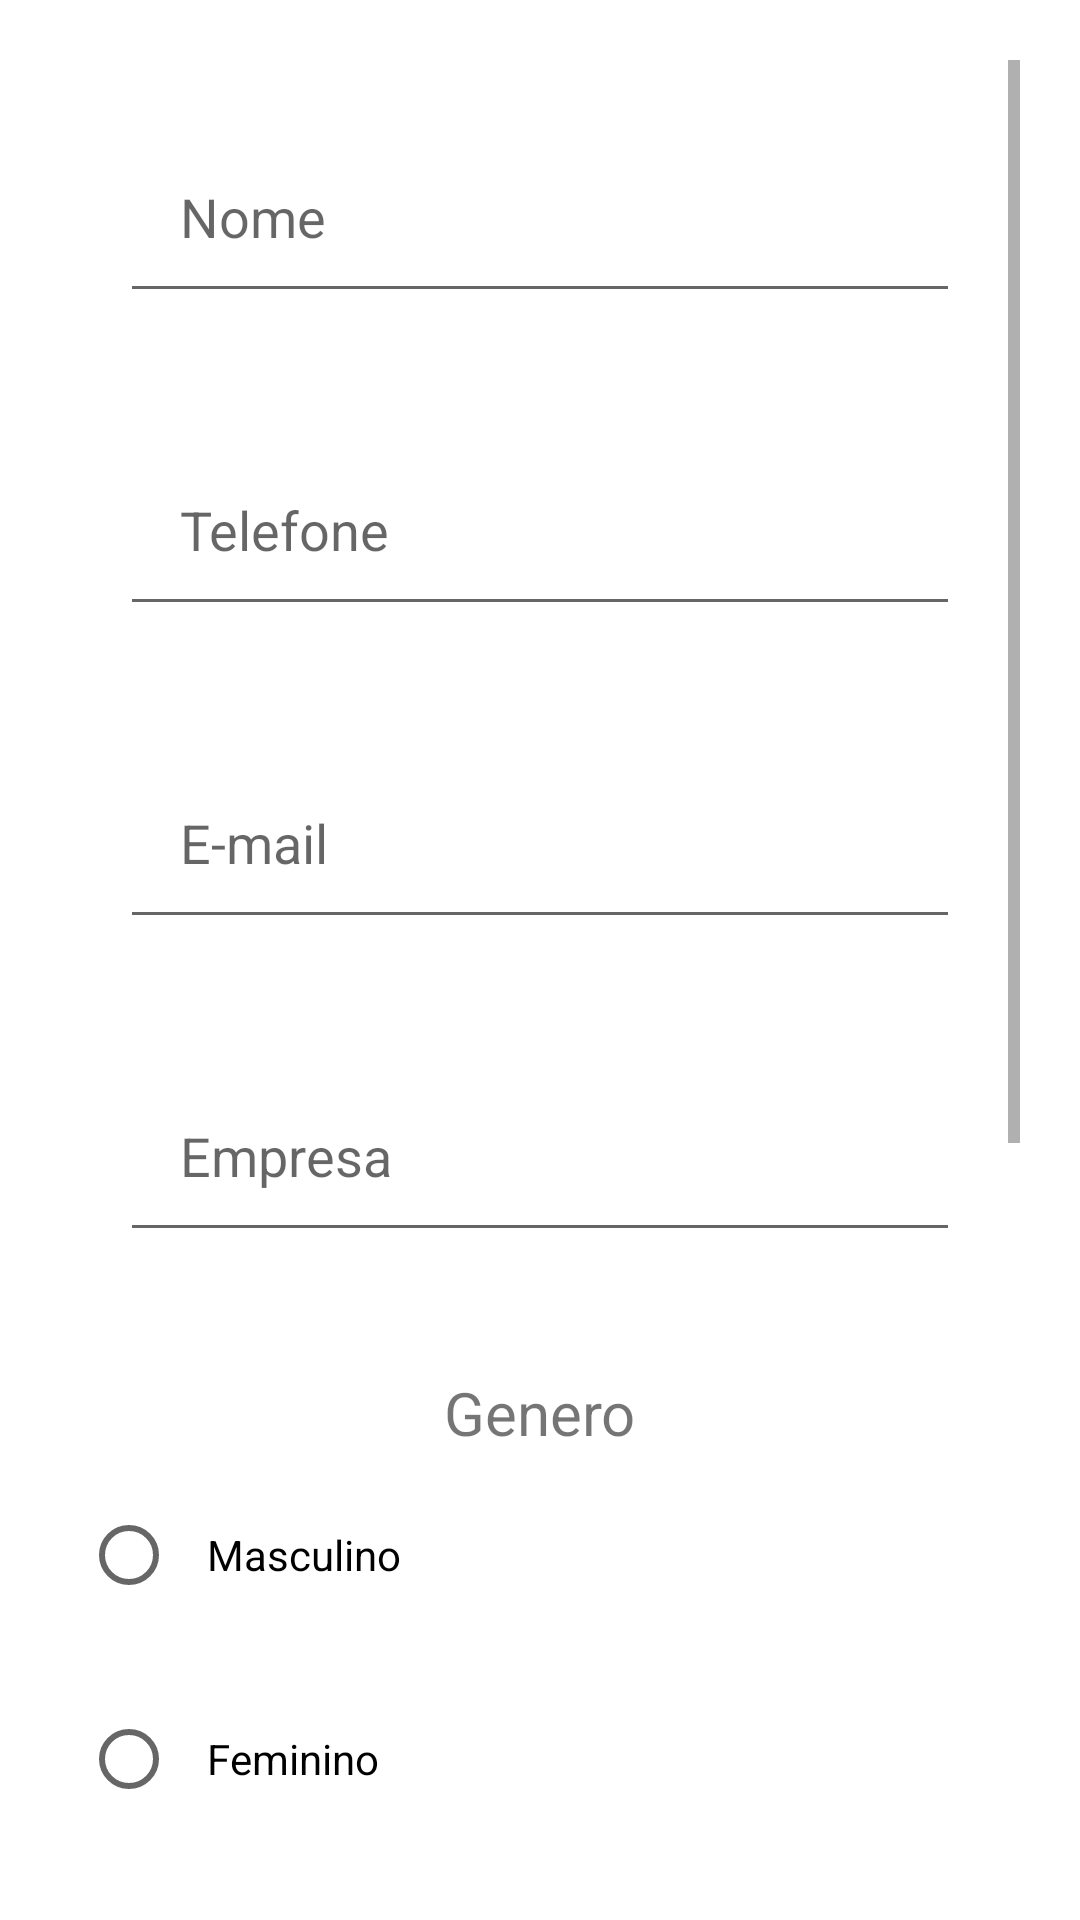

Here is an Android app screen rendered from its layout file. Give the layout XML and the strings, colors and styles it references.
<!-- AndroidManifest.xml: application theme Theme.GiGroupAcompanhamentos -->
<!-- res/layout/activity_update.xml -->
<?xml version="1.0" encoding="utf-8"?>
<ScrollView xmlns:android="http://schemas.android.com/apk/res/android"
    xmlns:app="http://schemas.android.com/apk/res-auto"
    xmlns:tools="http://schemas.android.com/tools"
    android:layout_width="match_parent"
    android:layout_height="match_parent"
    android:padding="20dp"
    tools:context=".View.UpdateActivity"
    tools:ignore="HardCodedText">
    <LinearLayout
        android:layout_width="match_parent"
        android:layout_height="wrap_content"
        android:orientation="vertical">
    <EditText
        android:id="@+id/updateNome"
        android:layout_width="match_parent"
        android:layout_height="wrap_content"
        android:layout_margin="20dp"
        android:hint="Nome"
        android:padding="20dp" />
    <EditText
        android:id="@+id/updateTelefone"
        android:layout_width="match_parent"
        android:layout_height="wrap_content"
        android:layout_margin="20dp"
        android:padding="20dp"
        android:hint="Telefone"/>
    <EditText
        android:id="@+id/updateEmail"
        android:layout_width="match_parent"
        android:layout_height="wrap_content"
        android:layout_margin="20dp"
        android:padding="20dp"
        android:hint="E-mail"/>
    <EditText
        android:id="@+id/updateEmpresa"
        android:layout_width="match_parent"
        android:layout_height="wrap_content"
        android:padding="20dp"
        android:layout_margin = "20dp"
        android:hint="Empresa"/>

        <RadioGroup
            android:id="@+id/radioGroupGenero"
            android:layout_width="346dp"
            android:layout_height="wrap_content"
            android:layout_gravity="center"
            android:layout_margin="10dp"
            android:padding="10dp">
            <TextView
                android:layout_width="wrap_content"
                android:layout_height="wrap_content"
                android:textSize="20sp"
                android:text="Genero"
                android:layout_gravity="center"/>
            <RadioButton
                android:id="@+id/btnUpdateM"
                android:layout_width="match_parent"
                android:layout_height="wrap_content"
                android:layout_margin="10dp"
                android:padding="10dp"
                android:text="Masculino" />

            <RadioButton
                android:id="@+id/btnUpdateF"
                android:layout_width="match_parent"
                android:layout_height="wrap_content"
                android:layout_margin="10dp"
                android:padding="10dp"
                android:text="Feminino" />
            <RadioButton
                android:id="@+id/btnUpdateLGBT"
                android:layout_width="match_parent"
                android:layout_height="wrap_content"
                android:layout_margin="10dp"
                android:padding="10dp"
                android:text="LGBTQIAPN+" />
        </RadioGroup>

        <RadioGroup
            android:id="@+id/radioGroupStatus"
            android:layout_width="373dp"
            android:layout_height="wrap_content"
            android:padding="10dp"
            android:layout_gravity="center">

            <TextView
                android:layout_width="wrap_content"
                android:layout_height="wrap_content"
                android:layout_gravity="center"
                android:text="Status"
                android:textSize="20sp" />

            <RadioButton
                android:id="@+id/rdBtnUpdateAbordado"
                android:layout_width="match_parent"
                android:layout_height="wrap_content"
                android:padding="10dp"
                android:text="Abordado" />

            <RadioButton
                android:id="@+id/rdBtnUpdateEntrevista"
                android:layout_width="match_parent"
                android:layout_height="wrap_content"
                android:padding="10dp"
                android:text="Em Entrevista" />

            <RadioButton
                android:id="@+id/rbBtnUpdateAprovado"
                android:layout_width="match_parent"
                android:layout_height="wrap_content"
                android:padding="10dp"
                android:text="Aprovado" />

            <RadioButton
                android:id="@+id/rbBtnUpdateReprovado"
                android:layout_width="match_parent"
                android:layout_height="wrap_content"
                android:padding="10dp"
                android:text="Reprovado" />

            <RadioButton
                android:id="@+id/rbBtnUpdateAdmissao"
                android:layout_width="match_parent"
                android:layout_height="wrap_content"
                android:padding="10dp"
                android:text="Em Admissão" />

        </RadioGroup>

        <androidx.constraintlayout.widget.ConstraintLayout
            android:layout_width="match_parent"
            android:layout_height="wrap_content"
            android:layout_marginTop="20dp">


            <androidx.appcompat.widget.AppCompatButton
                android:id="@+id/btnUpdate"
                android:layout_width="wrap_content"
                android:layout_height="wrap_content"
                android:text="Atualizar"
                android:background="@drawable/background_button"
                app:layout_constraintBottom_toBottomOf="parent"
                app:layout_constraintEnd_toEndOf="parent"
                app:layout_constraintHorizontal_bias="0.265"
                app:layout_constraintStart_toStartOf="parent"
                app:layout_constraintTop_toTopOf="parent"
                app:layout_constraintVertical_bias="0.0" />

            <androidx.appcompat.widget.AppCompatButton
                android:id="@+id/btnDel"
                android:layout_width="wrap_content"
                android:layout_height="wrap_content"
                android:layout_gravity="center"
                android:layout_marginEnd="88dp"
                android:background="@drawable/background_button"
                android:text="Deletar"
                app:layout_constraintBottom_toBottomOf="parent"
                app:layout_constraintEnd_toEndOf="parent"
                app:layout_constraintHorizontal_bias="1.0"
                app:layout_constraintStart_toEndOf="@+id/btnUpdate"
                app:layout_constraintTop_toTopOf="parent"
                app:layout_constraintVertical_bias="0.0" />
        </androidx.constraintlayout.widget.ConstraintLayout>
    </LinearLayout>
</ScrollView>
<!-- resources referenced by this layout -->
<resources>
  <style name="Theme.GiGroupAcompanhamentos" parent="Base.Theme.GiGroupAcompanhamentos" />
  <style name="Base.Theme.GiGroupAcompanhamentos" parent="Theme.MaterialComponents.DayNight.DarkActionBar">
          
          <item name="colorPrimary">@color/purple_500</item>
          <item name="colorPrimaryVariant">@color/purple_700</item>
          <item name="colorOnPrimary">@color/white</item>
          
          <item name="colorSecondary">@color/teal_200</item>
          <item name="colorSecondaryVariant">@color/teal_700</item>
          <item name="colorOnSecondary">@color/black</item>
          
          <item name="android:statusBarColor">?attr/colorPrimaryVariant</item>
      </style>
  <color name="purple_500">#FF6200EE</color>
  <color name="purple_700">#FF3700B3</color>
  <color name="white">#FFFFFFFF</color>
  <color name="teal_200">#FF03DAC5</color>
  <color name="teal_700">#FF018786</color>
  <color name="black">#FF000000</color>
</resources>
